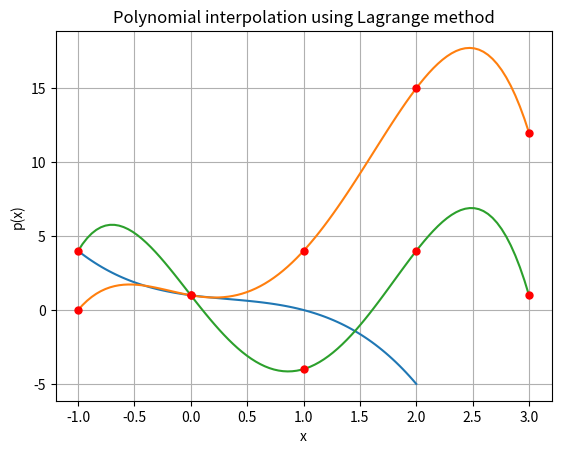

Here is the Python script that generated this plot:
import numpy as np
import matplotlib.pyplot as plt

class Polynomial:
    # Constructor to initialize the object with coefficients of the polynomial
    def __init__(self, cof):
        self.cof = cof

    # Override string method to print the polynomial coefficients
    def __str__(self):
        s="coefficients of the polynomial are:\n"
        for i in self.cof:
            s+=f"{i}  ";
        return s;
    
    # Override add method to add two polynomials
    def __add__(self, other):
        size=max(len(self.cof),len(other.cof))
        sum=[0 for i in range(size)]
        for i in range(0,len(self.cof)):
             sum[i]=self.cof[i]
        for i in range(len(other.cof)):
            sum[i]+=other.cof[i]
        return Polynomial(sum)     

    # Override subtract method to subtract two polynomials
    def __sub__(self, other):
        n=max(len(self.cof),len(other.cof))
        new_coef=[0]*n
        for i in range(len(self.cof)):
            new_coef[i]=self.cof[i]-other.cof[i]
        if(n>len(self.cof)):
            for i in range(len(self.cof),n):
                new_coef[i]=-other.cof[i]    
        return Polynomial(new_coef)

    # Override multiply method to multiply two polynomials or a polynomial with a scalar
    def __mul__(self, other):
        new_coef = []
        if isinstance(other, (int, float)):
            for i in range(len(self.cof)):
                new_coef.append(other*self.cof)
            return Polynomial(new_coef)
        elif isinstance(other, Polynomial):
            n = (len(self.cof) + len(other.cof) - 1)
            result = [0]*n
            for i, c1 in enumerate(self.cof): #enurate index,value
                for j, c2 in enumerate(other.cof):
                    result[i+j] += c1 * c2
            return Polynomial(result)
        else:
            raise Exception("Multiplication is not possible")
    
    # Override reverse multiply method to multiply a scalar with a polynomial
    def __rmul__(self, other):
        new_coef = []
        for i in range(len(self.cof)):
                new_coef.append(other*self.cof[i])
        return Polynomial(new_coef)

    # Override getitem method to compute the polynomial for a given value of x
    def __getitem__(self, x):
        result = 0
        for i, coef in enumerate(self.cof):
            result += coef * x**i
        return result

    # Method to plot the polynomial in the given range
    def show(self, a, b):
        x = np.linspace(a, b, 100)
        y = [self[x_i] for x_i in x] # Call getitem and compute polynomial
        plt.plot(x, y)
        plt.xlabel('x')
        plt.ylabel('P(x)')
        plt.grid()
        s=""
        for i, c in enumerate(self.cof):
            if(i!=0):
                s+=f"{c}x^{i} "
            else:
                s+=f"{c} "
        plt.title(f'Plot of the polynomial {s}')
        plt.show()

    # Method to plot the polynomial in the given range with interpolation points
    def show1(self, a, b):
        x = np.linspace(a, b, 100)
        y = [self[x_i] for x_i in x] #Call getitem and compute polynomial
        x1=[-1,0,1,2,3]
        y1=[self[x_i] for x_i in x1]
        plt.plot(x, y)
        plt.plot(x1,y1,'ro', markersize=5)
        plt.xlabel('x')
        plt.ylabel('P(x)')
        plt.grid()
        plt.title("Polynomial interpolation using matrix method")
        plt.show()
        
    # Method to fit the polynomial using Matrix Mehod    
    def fitViaMatrixMethod(self, points):
        if not isinstance(points, list):
            raise Exception("Invalid input - Expected list of tuples")
        n = len(points)
        A =[[0 for i in range(n)] for i in range(n)] # Create n*n zero Matrix
        B =[0]*n
        for p in points:
            x = [px[0] for px in points] #Separate x points
            y = [py[1] for py in points] #Separate y points
        for i in range(n):
            for j in range(n):
                #f(xi)=0+xi+xi^2+...for all xi 
                A[i][j] = x[i]**j #Putting value 0,1,2... and create n euation A[i][j] is ith equation j represents degree
        X = np.linalg.solve(A, y) #Solve for Ay=X and find X
        self.cof =X.tolist()
        self.show1(min(x),max(x))
    def fitViaLagrangePoly(self,point_val):
        self.p_val=point_val # Store the input points in the p_val instance variable
        # Initialize the x_value and y_value lists
        x_value = []
        y_value = []
        numer={} # Initialize the numer dictionary to store the numerator of the Lagrange method
        denom=[] # Initialize the denom list to store the denominator of the Lagrange method
        l=1
        # Extract the x and y values from the input points
        for i in range(len(self.p_val)):
            x_value.append(self.p_val[i][0])
            y_value.append(self.p_val[i][1])
        # Initialize the numer dictionary by passing 1 as the coefficient
        for i in range(len(self.p_val)):
            numer[i] = Polynomial([1])
        poly=Polynomial([1]) # Initialize the poly variable with a Polynomial object with 1 as the coefficient
        
        
        # Calculate the numerator and denominator of the Lagrange method
        for i in  range(len(self.p_val)):
            for j in range(len(x_value)):
                # If i and j are different
                if i!=j:
                    # Create a Polynomial object with -x_value[j] and 1 as cof
                    p=Polynomial([-x_value[j],1]) #coefficient 1 is added to represent the linear term x 
                    # Denominator Value
                    l=l*(x_value[i]-x_value[j])
                    poly=poly*p
            # Store the polynomials in the numer dictionary
            numer[i]=numer[i]*poly 
            # Add the denominator to the denom list
            denom.append(l)
            # Reset the poly variable with a Polynomial object with 1 as the coefficient
            poly=Polynomial([1])
            # Reset the l variable to 1
            l=1

        # Initialize the l variable with a Polynomial object with 0 as the coefficient
        l=Polynomial([0])
        # Estimate the polynomial using the Lagrange method P(x)=f(0)*y_0+f(1)*y_1+ ..
        for i in range(len(y_value)):
            l=l+y_value[i]*((1/denom[i])*numer[i]) 
    
        # Create a 100 evenly spaced samples between the minimum and maximum x values
        x=np.linspace(min(x_value),max(x_value),100)
        # Evaluate the polynomial for each x value
        y=[l[i] for  i in x]
        # Plot the polynomial
        plt.plot(x, y)
        # Plot the input points as red dots
        plt.plot(x_value,y_value,"ro",markersize=5)
        # Label the y axis as "p(x)"
        plt.ylabel("p(x)")
        # Label the x axis as "x"
        plt.xlabel("x")
        #Set title as "Polynomial interpolation using Lagrange method"
        plt.title("Polynomial interpolation using Lagrange method")
        #Plot within grid
        plt.grid()
        plt.show()

p = Polynomial([1, 2, 3])
print(p)
p1 = Polynomial([1, 2, 3])
p2 = Polynomial([3, 2, 1])
p3 = p1 + p2
print(p3)
p1 = Polynomial([1, 2, 3])
p2 = Polynomial([3, 2, 1])
p3 = p1 - p2
print(p3)
p1 = Polynomial([1, 2, 3])
p2 = (-0.5)*p1
print(p2)
p1 = Polynomial([-1, 1])
p2 = Polynomial([1, 1, 1])
p3 = p1 * p2
print(p3)
p = Polynomial([1, 2, 3])
print(p[2])
p = Polynomial([1, -1, 1, -1])
p.show(-1, 2)
p = Polynomial([])
p.fitViaMatrixMethod([(1,4), (0,1), (-1, 0), (2, 15), (3,12)])
p = Polynomial([])
p.fitViaLagrangePoly([(1,-4), (0,1), (-1, 4), (2, 4), (3,1)])